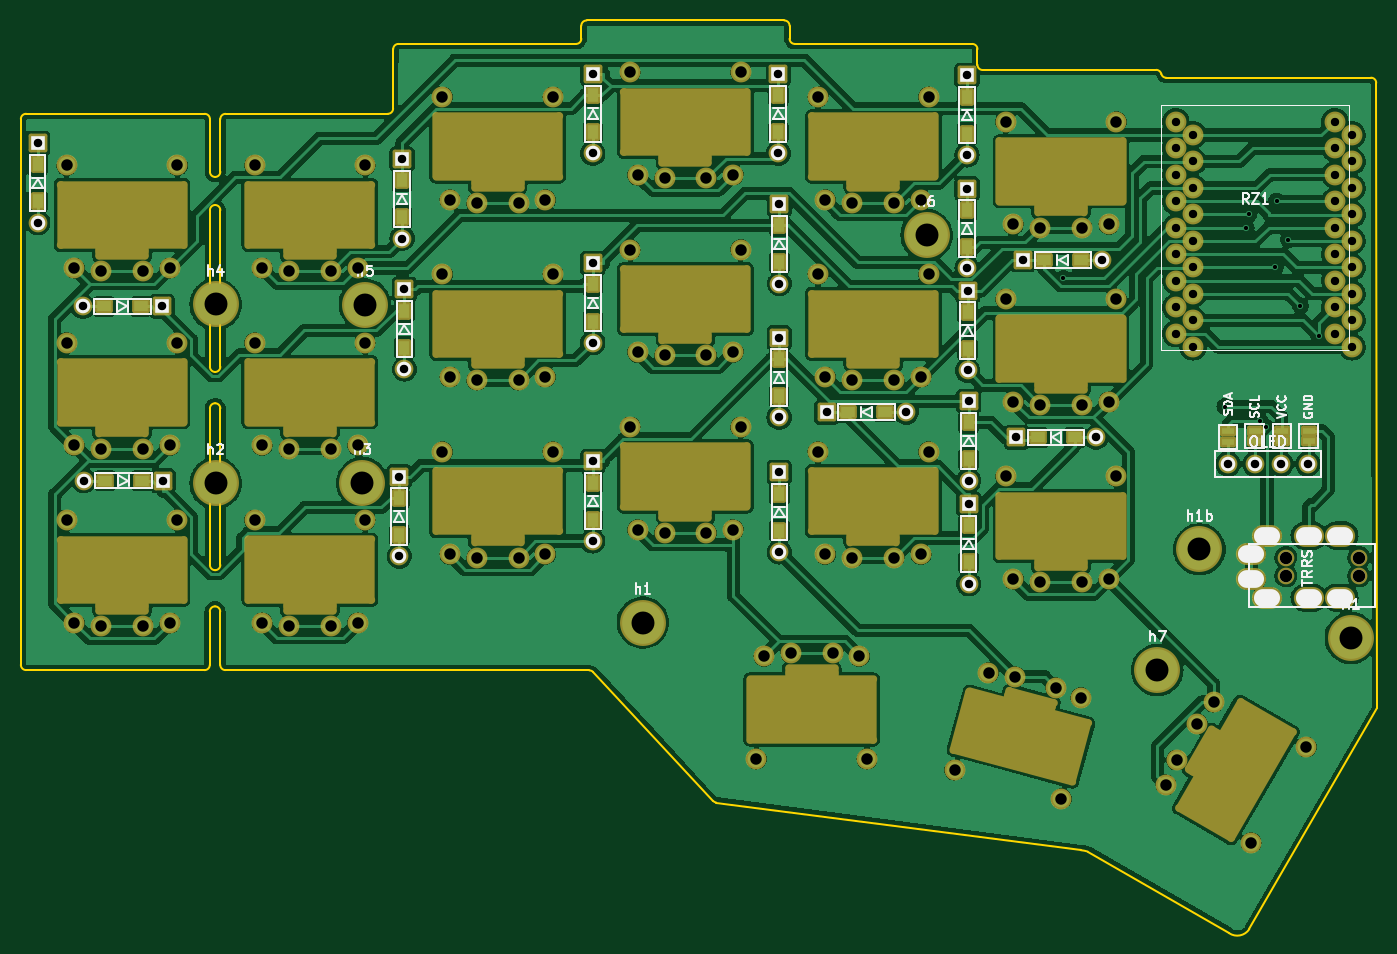
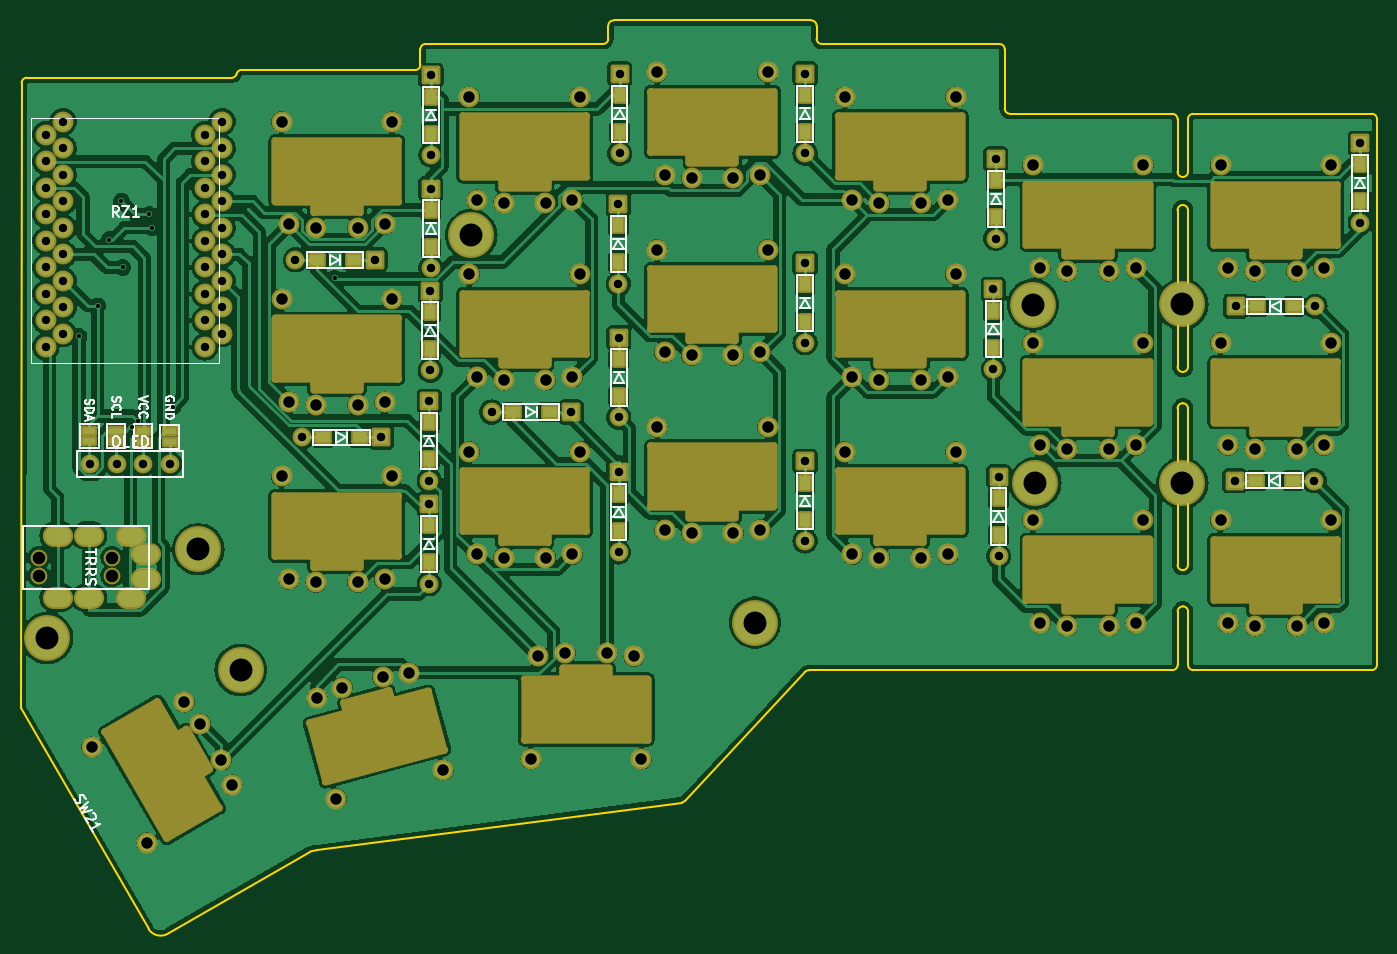
Circuit board: 9 layer files. Board 130.0 x 87.5 mm.
- bottom_copper: chococorne-B_Cu.gbl (610382 bytes)
- bottom_mask: chococorne-B_Mask.gbs (19940 bytes)
- bottom_silk: chococorne-B_Silkscreen.gbo (17867 bytes)
- outline: chococorne-Edge_Cuts.gm1 (4373 bytes)
- top_copper: chococorne-F_Cu.gtl (614047 bytes)
- top_mask: chococorne-F_Mask.gts (19955 bytes)
- top_silk: chococorne-F_Silkscreen.gto (23050 bytes)
- drill: chococorne-NPTH.drl (16201 bytes)
- drill: chococorne-PTH.drl (4470 bytes)

=== bottom_copper: chococorne-B_Cu.gbl (610382 bytes, source omitted) ===
=== bottom_mask: chococorne-B_Mask.gbs (19940 bytes, source omitted) ===
=== bottom_silk: chococorne-B_Silkscreen.gbo (17867 bytes, source omitted) ===
=== outline: chococorne-Edge_Cuts.gm1 ===
G04 #@! TF.GenerationSoftware,KiCad,Pcbnew,(6.0.7)*
G04 #@! TF.CreationDate,2022-09-10T18:50:33+02:00*
G04 #@! TF.ProjectId,chococorne,63686f63-6f63-46f7-926e-652e6b696361,2.1*
G04 #@! TF.SameCoordinates,Original*
G04 #@! TF.FileFunction,Profile,NP*
%FSLAX46Y46*%
G04 Gerber Fmt 4.6, Leading zero omitted, Abs format (unit mm)*
G04 Created by KiCad (PCBNEW (6.0.7)) date 2022-09-10 18:50:33*
%MOMM*%
%LPD*%
G01*
G04 APERTURE LIST*
G04 #@! TA.AperFunction,Profile*
%ADD10C,0.150000*%
G04 #@! TD*
G04 APERTURE END LIST*
D10*
X187620000Y-52430000D02*
X167999902Y-52440020D01*
X93390000Y-55890000D02*
X77829520Y-55894020D01*
X113032807Y-109366852D02*
G75*
G03*
X112700000Y-109240000I-332807J-373148D01*
G01*
X124569999Y-121760001D02*
G75*
G03*
X124845863Y-121904977I371001J371001D01*
G01*
X113032807Y-109366852D02*
X124570000Y-121760000D01*
X174021997Y-134429478D02*
G75*
G03*
X175950000Y-134050000I775003J1149978D01*
G01*
X160464519Y-126604023D02*
G75*
G03*
X159810076Y-126474364I-987619J-3268477D01*
G01*
X175950000Y-134050000D02*
X188200000Y-112870000D01*
X160464520Y-126604020D02*
X174021988Y-134429491D01*
X124845863Y-121904977D02*
X159810076Y-126474364D01*
X112700000Y-109240000D02*
X77819520Y-109214020D01*
X167519902Y-52080020D02*
G75*
G03*
X167030000Y-51680000I-489902J-99980D01*
G01*
X167519886Y-52080025D02*
G75*
G03*
X167999902Y-52440020I480014J140025D01*
G01*
X167030000Y-51680000D02*
X150399520Y-51694020D01*
X93390000Y-55890000D02*
G75*
G03*
X93890000Y-55390000I0J500000D01*
G01*
X94399520Y-49194020D02*
G75*
G03*
X93899520Y-49694020I-20J-499980D01*
G01*
X131389520Y-46944020D02*
X112429520Y-46944020D01*
X131889520Y-48694020D02*
X131889520Y-47444020D01*
X149399520Y-49194020D02*
X132389520Y-49194020D01*
X149899520Y-51194020D02*
X149899520Y-49694020D01*
X93899520Y-49694020D02*
X93890000Y-55390000D01*
X111429520Y-49194020D02*
X94399520Y-49194020D01*
X111929520Y-47444020D02*
X111929520Y-48694020D01*
X111429520Y-49194020D02*
G75*
G03*
X111929520Y-48694020I-20J500020D01*
G01*
X112429520Y-46944020D02*
G75*
G03*
X111929520Y-47444020I-20J-499980D01*
G01*
X131889480Y-47444020D02*
G75*
G03*
X131389520Y-46944020I-499980J20D01*
G01*
X131889480Y-48694020D02*
G75*
G03*
X132389520Y-49194020I500020J20D01*
G01*
X149899480Y-49694020D02*
G75*
G03*
X149399520Y-49194020I-499980J20D01*
G01*
X149899480Y-51194020D02*
G75*
G03*
X150399520Y-51694020I500020J20D01*
G01*
X188120000Y-52930000D02*
G75*
G03*
X187620000Y-52430000I-500000J0D01*
G01*
X58710000Y-55890000D02*
G75*
G03*
X58210000Y-56390000I0J-500000D01*
G01*
X58210000Y-108710000D02*
G75*
G03*
X58710000Y-109210000I500000J0D01*
G01*
X77319520Y-103604020D02*
X77319520Y-108714020D01*
X76329520Y-99134020D02*
X76329520Y-84134020D01*
X77329520Y-84134020D02*
X77329520Y-99134020D01*
X77829520Y-55894020D02*
G75*
G03*
X77329520Y-56394020I-20J-499980D01*
G01*
X77329480Y-65134020D02*
G75*
G03*
X76829520Y-64634020I-499980J20D01*
G01*
X76829520Y-64634020D02*
G75*
G03*
X76329520Y-65134020I-20J-499980D01*
G01*
X76819520Y-103104020D02*
G75*
G03*
X76319520Y-103604020I-20J-499980D01*
G01*
X77319480Y-103604020D02*
G75*
G03*
X76819520Y-103104020I-499980J20D01*
G01*
X76829520Y-99634020D02*
G75*
G03*
X77329520Y-99134020I-20J500020D01*
G01*
X76319520Y-108714020D02*
X76319520Y-103604020D01*
X77329520Y-61444020D02*
X77329520Y-56394020D01*
X76329520Y-56394020D02*
X76329520Y-61444020D01*
X76329480Y-99134020D02*
G75*
G03*
X76829520Y-99634020I500020J20D01*
G01*
X76829520Y-83634020D02*
G75*
G03*
X76329520Y-84134020I-20J-499980D01*
G01*
X77329480Y-84134020D02*
G75*
G03*
X76829520Y-83634020I-499980J20D01*
G01*
X76329480Y-80134020D02*
G75*
G03*
X76829520Y-80634020I500020J20D01*
G01*
X76829520Y-80634020D02*
G75*
G03*
X77329520Y-80134020I-20J500020D01*
G01*
X76329480Y-56394020D02*
G75*
G03*
X75829520Y-55894020I-499980J20D01*
G01*
X76829520Y-61944020D02*
G75*
G03*
X77329520Y-61444020I-20J500020D01*
G01*
X76329480Y-61444020D02*
G75*
G03*
X76829520Y-61944020I500020J20D01*
G01*
X77329520Y-80134020D02*
X77329520Y-65134020D01*
X76329520Y-65134020D02*
X76329520Y-80134020D01*
X75819520Y-109214020D02*
G75*
G03*
X76319520Y-108714020I-20J500020D01*
G01*
X77319480Y-108714020D02*
G75*
G03*
X77819520Y-109214020I500020J20D01*
G01*
X75829520Y-55894020D02*
X58710000Y-55890000D01*
X75819520Y-109214020D02*
X58710000Y-109210000D01*
X58210000Y-56390000D02*
X58210000Y-108710000D01*
X188120000Y-52930000D02*
X188200000Y-112870000D01*
M02*

=== top_copper: chococorne-F_Cu.gtl (614047 bytes, source omitted) ===
=== top_mask: chococorne-F_Mask.gts (19955 bytes, source omitted) ===
=== top_silk: chococorne-F_Silkscreen.gto (23050 bytes, source omitted) ===
=== drill: chococorne-NPTH.drl (16201 bytes, source omitted) ===
=== drill: chococorne-PTH.drl ===
M48
; DRILL file {KiCad (6.0.7)} date sáb 10 sep 2022 18:50:39
; FORMAT={-:-/ absolute / inch / decimal}
; #@! TF.CreationDate,2022-09-10T18:50:39+02:00
; #@! TF.GenerationSoftware,Kicad,Pcbnew,(6.0.7)
; #@! TF.FileFunction,Plated,1,2,PTH
FMAT,2
INCH
; #@! TA.AperFunction,Plated,PTH,ViaDrill
T1C0.0157
; #@! TA.AperFunction,Plated,PTH,ComponentDrill
T2C0.0315
; #@! TA.AperFunction,Plated,PTH,ComponentDrill
T3C0.0320
; #@! TA.AperFunction,Plated,PTH,ComponentDrill
T4C0.0394
; #@! TA.AperFunction,Plated,PTH,ComponentDrill
T5C0.0433
; #@! TA.AperFunction,Plated,PTH,ComponentDrill
T6C0.0866
%
G90
G05
T1
X6.2257Y-2.8217
X6.835Y-3.305
X6.915Y-2.63
X6.925Y-2.58
X6.9683Y-3.3608
X6.9916Y-3.3837
X7.025Y-2.78
X7.03Y-2.53
X7.075Y-2.675
X7.12Y-2.925
X7.19Y-3.04
T2
X6.65Y-2.23
X6.65Y-2.33
X6.65Y-2.43
X6.65Y-2.53
X6.65Y-2.63
X6.65Y-2.73
X6.65Y-2.83
X6.65Y-2.93
X6.65Y-3.03
X6.715Y-2.28
X6.715Y-2.38
X6.715Y-2.48
X6.715Y-2.58
X6.715Y-2.68
X6.715Y-2.78
X6.715Y-2.88
X6.715Y-2.98
X6.715Y-3.08
X7.25Y-2.23
X7.25Y-2.33
X7.25Y-2.43
X7.25Y-2.53
X7.25Y-2.63
X7.25Y-2.73
X7.25Y-2.83
X7.25Y-2.93
X7.25Y-3.03
X7.315Y-2.28
X7.315Y-2.38
X7.315Y-2.48
X7.315Y-2.58
X7.315Y-2.68
X7.315Y-2.78
X7.315Y-2.88
X7.315Y-2.98
X7.315Y-3.08
T3
X2.3551Y-2.3114
X2.3551Y-2.6114
X2.5256Y-2.9272
X2.5291Y-3.5846
X2.8256Y-2.9272
X2.8291Y-3.5846
X3.7197Y-3.5695
X3.7197Y-3.8695
X3.7303Y-2.3713
X3.7303Y-2.6713
X3.7394Y-2.8634
X3.7394Y-3.1634
X4.45Y-2.05
X4.45Y-2.35
X4.45Y-2.7644
X4.45Y-3.0644
X4.45Y-3.5124
X4.45Y-3.8124
X5.15Y-2.05
X5.15Y-2.35
X5.1531Y-3.0461
X5.1531Y-3.3461
X5.1539Y-3.5535
X5.1539Y-3.8535
X5.1543Y-2.5413
X5.1543Y-2.8413
X5.3331Y-3.326
X5.6331Y-3.326
X5.8618Y-2.0555
X5.8618Y-2.3555
X5.8622Y-2.4835
X5.8622Y-2.7835
X5.8642Y-2.8687
X5.8642Y-3.1687
X5.8681Y-3.2846
X5.8681Y-3.5846
X5.8681Y-3.6736
X5.8681Y-3.9736
X6.0488Y-3.4217
X6.0732Y-2.7516
X6.3488Y-3.4217
X6.3732Y-2.7516
X6.8476Y-3.5213
X6.9476Y-3.5213
X7.0476Y-3.5213
X7.1476Y-3.5213
T5
X2.465Y-2.3949
X2.465Y-3.0642
X2.465Y-3.7343
X2.4933Y-2.7827
X2.4933Y-3.452
X2.4933Y-4.122
X2.5949Y-2.7945
X2.5949Y-3.4638
X2.5949Y-4.1339
X2.7524Y-2.7945
X2.7524Y-3.4638
X2.7524Y-4.1339
X2.8539Y-2.7827
X2.8539Y-3.452
X2.8539Y-4.122
X2.8823Y-2.3949
X2.8823Y-3.0642
X2.8823Y-3.7343
X3.1736Y-2.3949
X3.1736Y-3.0642
X3.1736Y-3.7337
X3.202Y-2.7827
X3.202Y-3.452
X3.202Y-4.1215
X3.3035Y-2.7945
X3.3035Y-3.4638
X3.3035Y-4.1333
X3.461Y-2.7945
X3.461Y-3.4638
X3.461Y-4.1333
X3.5626Y-2.7827
X3.5626Y-3.452
X3.5626Y-4.1215
X3.5909Y-2.3949
X3.5909Y-3.0642
X3.5909Y-3.7337
X3.8823Y-2.1366
X3.8823Y-2.8059
X3.8823Y-3.4754
X3.9106Y-2.5244
X3.9106Y-3.1937
X3.9106Y-3.8632
X4.0122Y-2.5362
X4.0122Y-3.2055
X4.0122Y-3.875
X4.1697Y-2.5362
X4.1697Y-3.2055
X4.1697Y-3.875
X4.2713Y-2.5244
X4.2713Y-3.1937
X4.2713Y-3.8632
X4.2996Y-2.1366
X4.2996Y-2.8059
X4.2996Y-3.4754
X4.5909Y-2.0437
X4.5909Y-2.7126
X4.5909Y-3.3819
X4.6193Y-2.4315
X4.6193Y-3.1004
X4.6193Y-3.7697
X4.7209Y-2.4433
X4.7209Y-3.1122
X4.7209Y-3.7815
X4.8783Y-2.4433
X4.8783Y-3.1122
X4.8783Y-3.7815
X4.9799Y-2.4315
X4.9799Y-3.1004
X4.9799Y-3.7697
X5.0083Y-2.0437
X5.0083Y-2.7126
X5.0083Y-3.3819
X5.0673Y-4.6354
X5.0957Y-4.2476
X5.1972Y-4.2358
X5.2996Y-2.1366
X5.2996Y-2.8059
X5.2996Y-3.4754
X5.328Y-2.5244
X5.328Y-3.1937
X5.328Y-3.8632
X5.3547Y-4.2358
X5.4295Y-2.5362
X5.4295Y-3.2055
X5.4295Y-3.875
X5.4563Y-4.2476
X5.4846Y-4.6354
X5.587Y-2.5362
X5.587Y-3.2055
X5.587Y-3.875
X5.6886Y-2.5244
X5.6886Y-3.1937
X5.6886Y-3.8632
X5.7169Y-2.1366
X5.7169Y-2.8059
X5.7169Y-3.4754
X5.8154Y-4.677
X5.9432Y-4.3098
X6.0083Y-2.2303
X6.0083Y-2.8996
X6.0083Y-3.5689
X6.0366Y-2.6181
X6.0366Y-3.2874
X6.0366Y-3.9567
X6.0443Y-4.3247
X6.1382Y-2.6299
X6.1382Y-3.2992
X6.1382Y-3.9685
X6.1964Y-4.3654
X6.2185Y-4.785
X6.2915Y-4.4031
X6.2957Y-2.6299
X6.2957Y-3.2992
X6.2957Y-3.9685
X6.3972Y-2.6181
X6.3972Y-3.2874
X6.3972Y-3.9567
X6.4256Y-2.2303
X6.4256Y-2.8996
X6.4256Y-3.5689
X6.6123Y-4.7325
X6.6529Y-4.6387
X6.7316Y-4.5023
X6.7926Y-4.4202
X6.934Y-4.951
X7.1427Y-4.5896
T6
X3.0264Y-2.9193
X3.0264Y-3.5941
X3.5807Y-3.5937
X3.5898Y-2.9205
X4.6386Y-4.1201
X5.7094Y-2.6583
X6.5803Y-4.2992
X6.7394Y-3.8437
X7.3102Y-4.1783
T4
G00X6.9453Y-3.861
M15
G01X6.9256Y-3.861
M16
G05
G00X6.9453Y-3.9575
M15
G01X6.9256Y-3.9575
M16
G05
G00X7.0043Y-3.7921
M15
G01X6.9846Y-3.7921
M16
G05
G00X7.0043Y-4.0264
M15
G01X6.9846Y-4.0264
M16
G05
G00X7.1618Y-3.7921
M15
G01X7.1421Y-3.7921
M16
G05
G00X7.1618Y-4.0264
M15
G01X7.1421Y-4.0264
M16
G05
G00X7.2799Y-3.7921
M15
G01X7.2602Y-3.7921
M16
G05
G00X7.2799Y-4.0264
M15
G01X7.2602Y-4.0264
M16
G05
T0
M30

